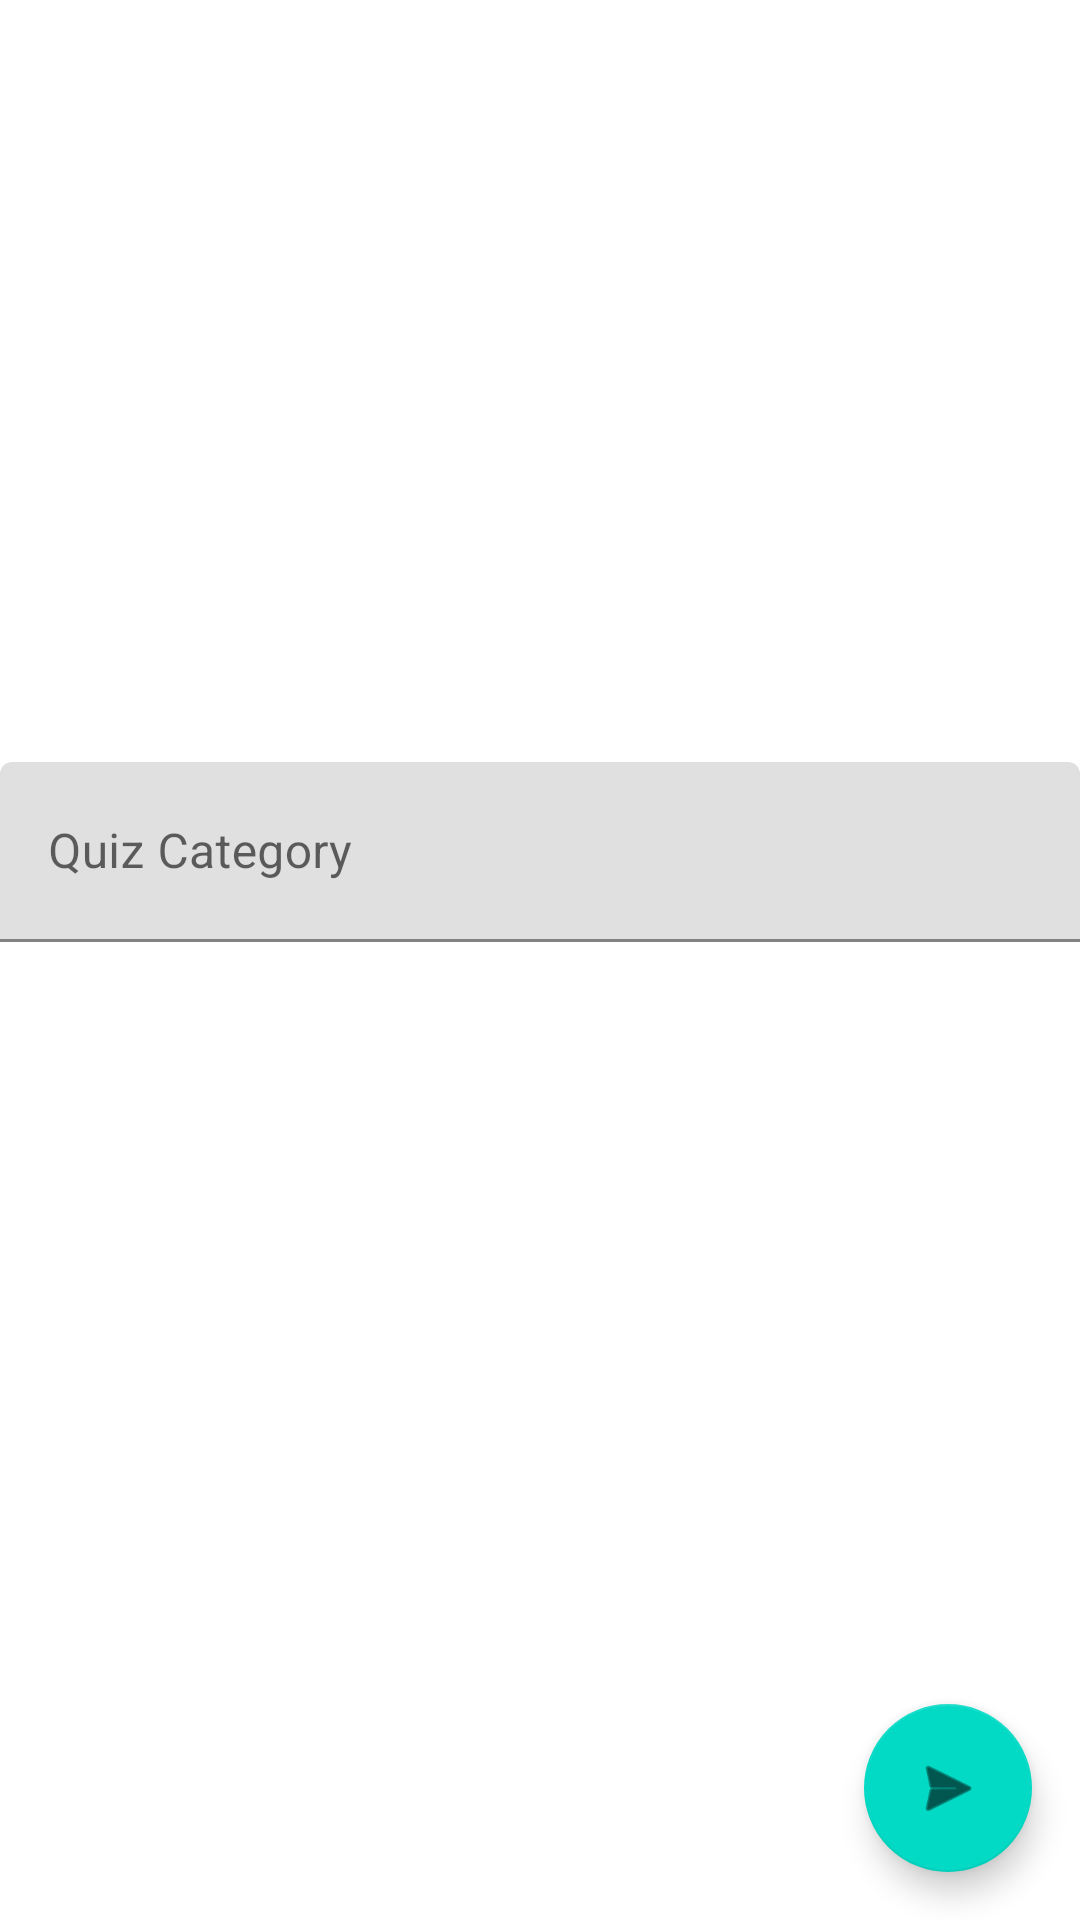

Layout XML and referenced resources for this Android screen:
<!-- AndroidManifest.xml: application theme Theme.QuizMe -->
<!-- res/layout/fragment_quiz_name_create.xml -->
<?xml version="1.0" encoding="utf-8"?>
<androidx.constraintlayout.widget.ConstraintLayout xmlns:android="http://schemas.android.com/apk/res/android"
    xmlns:app="http://schemas.android.com/apk/res-auto"
    xmlns:tools="http://schemas.android.com/tools"
    android:layout_width="match_parent"
    android:layout_height="match_parent"
    tools:context="comp3350.lakers.quizme.presentation.InsertQuizName.QuizNameCreateFragment"
    android:id="@+id/quiz_name_fragment_container">



    <com.google.android.material.textfield.TextInputLayout
        android:id="@+id/quizNameEditTextHelper"
        android:layout_width="match_parent"
        android:layout_height="wrap_content"
        app:layout_constraintTop_toTopOf="parent"
        app:layout_constraintStart_toStartOf="parent"
        app:layout_constraintEnd_toEndOf="parent"
        app:layout_constraintBottom_toTopOf="@id/floatingActionButton2">

        <com.google.android.material.textfield.TextInputEditText
            android:id="@+id/quizNameEditText"
            android:layout_width="match_parent"
            android:layout_height="60dp"
            android:hint="Quiz Category" />

    </com.google.android.material.textfield.TextInputLayout>

    <com.google.android.material.floatingactionbutton.FloatingActionButton
        android:id="@+id/floatingActionButton2"
        android:layout_width="wrap_content"
        android:layout_height="wrap_content"
        android:layout_margin="16dp"
        android:clickable="true"
        android:src="@android:drawable/ic_menu_send"
        app:layout_constraintBottom_toBottomOf="parent"
        app:layout_constraintEnd_toEndOf="parent" />

</androidx.constraintlayout.widget.ConstraintLayout>
<!-- resources referenced by this layout -->
<resources>
  <style name="Theme.QuizMe" parent="Theme.MaterialComponents.DayNight.DarkActionBar">
          
          <item name="colorPrimary">@color/purple_500</item>
          <item name="colorPrimaryVariant">@color/purple_700</item>
          <item name="colorOnPrimary">@color/white</item>
          
          <item name="colorSecondary">@color/teal_200</item>
          <item name="colorSecondaryVariant">@color/teal_700</item>
          <item name="colorOnSecondary">@color/black</item>
          
          <item name="android:statusBarColor">?attr/colorPrimaryVariant</item>
          
      </style>
  <!-- not gathered from this repository: default colours our renderer supplied (Android Studio template values) -->
  <color name="purple_500">#FF6200EE</color>
  <color name="purple_700">#FF3700B3</color>
  <color name="teal_200">#FF03DAC5</color>
  <color name="teal_700">#FF018786</color>
  <color name="black">#FF000000</color>
  <color name="white">#FFFFFFFF</color>
</resources>
